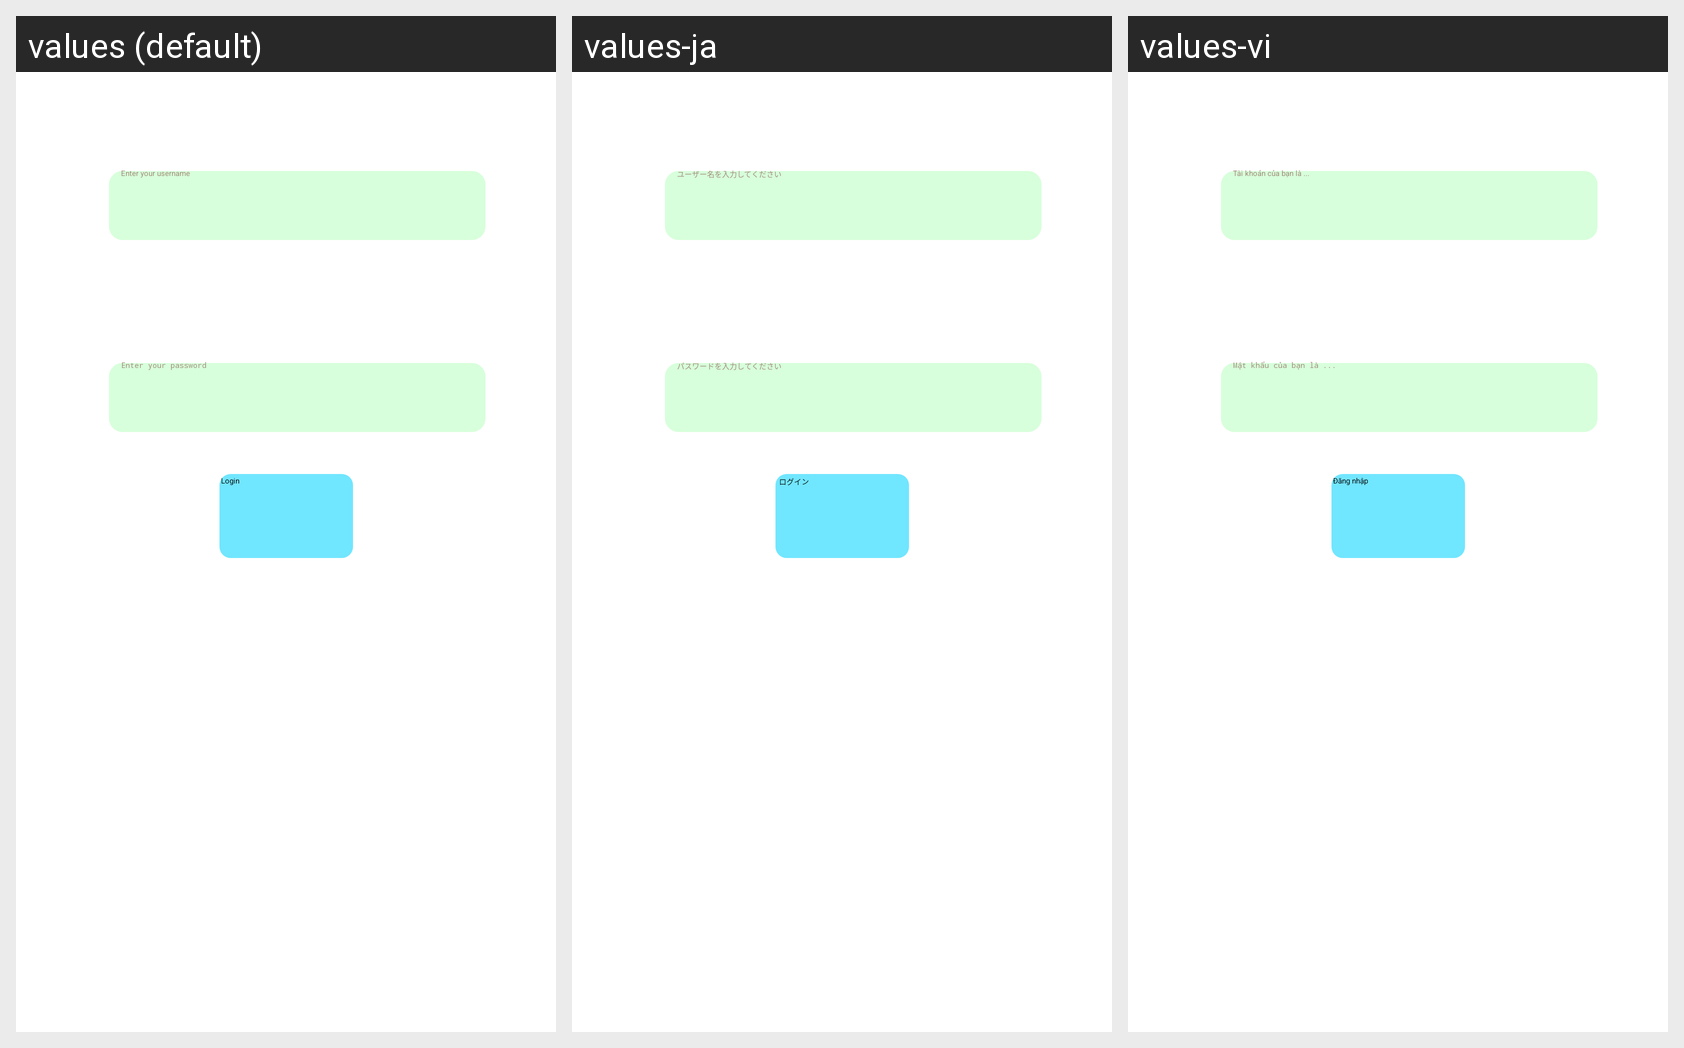

Strings drawn on this Android screen and how each of the app's shown locales translates them:
Android screen res/layout/fragment_login.xml rendered under 3 locales, left to right: values (default), values-ja, values-vi. Device: Nexus 5 (rendered at 1080×1920; each locale shown at half size, 540×960, under a caption strip naming it); theme Theme.PRM_project.
Strings drawn on this screen, with the default value and each locale's value (text and hints the layout hard-codes, and strings that could not be matched under every locale, appear in the picture but are not listed):

password_hint
  values: Enter your password
  values-ja: パスワードを入力してください
  values-vi: Mật khẩu của bạn là ...

login
  values: Login
  values-ja:  ログイン
  values-vi: Đăng nhập

username_hint
  values: Enter your username
  values-ja: ユーザー名を入力してください
  values-vi: Tài khoản của bạn là ...
